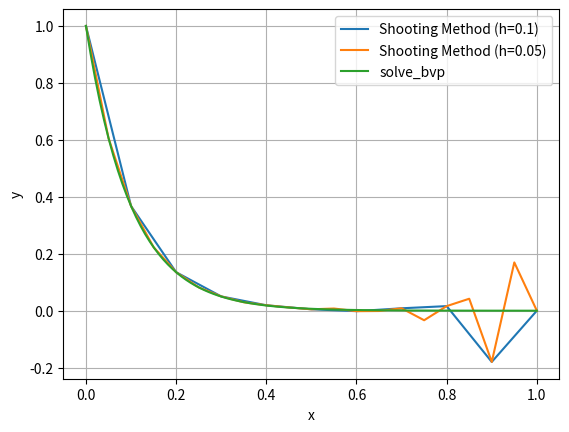

Source code (Python):
import numpy as np
import matplotlib.pyplot as plt
from scipy.integrate import solve_ivp, solve_bvp

def eqs(t, y): return y[1], 100 * y[0]

def bvp_bc(ya, yb): 
    return ya[0] - 1, yb[0] - np.exp(-10)

def shooting_method(h, steps):
    t_eval = np.linspace(0, 1, steps)
    sol1 = solve_ivp(eqs, [0, 1], [1, 0], t_eval=np.linspace(0, 1, steps))
    sol2 = solve_ivp(eqs, [0, 1], [0, 1], t_eval=np.linspace(0, 1, steps))
    phi = (np.exp(-10) - sol1.y[0, -1]) / sol2.y[0, -1]
    return t_eval, sol1.y[0] + phi * sol2.y[0]

t1, y1 = shooting_method(0.1, 11)
t2, y2 = shooting_method(0.05, 21)

plt.plot(t1, y1, label="Shooting Method (h=0.1)")
plt.plot(t2, y2, label="Shooting Method (h=0.05)")

x = np.linspace(0, 1, 100)
y_guess = np.zeros((2, x.size))
sol_bvp = solve_bvp(eqs, bvp_bc, x, y_guess)
plt.plot(sol_bvp.x, sol_bvp.y[0], label="solve_bvp")

plt.legend(), plt.xlabel("x"), plt.ylabel("y")
plt.grid()
plt.show()
